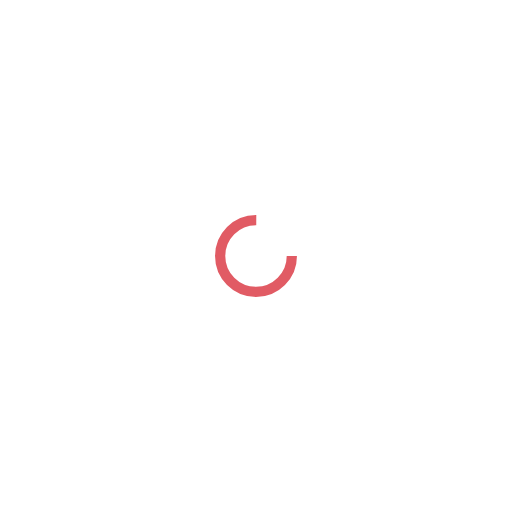
t = 0.00 s
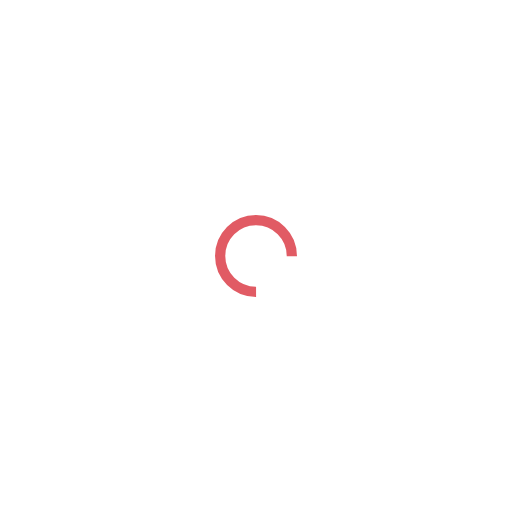
t = 0.23 s
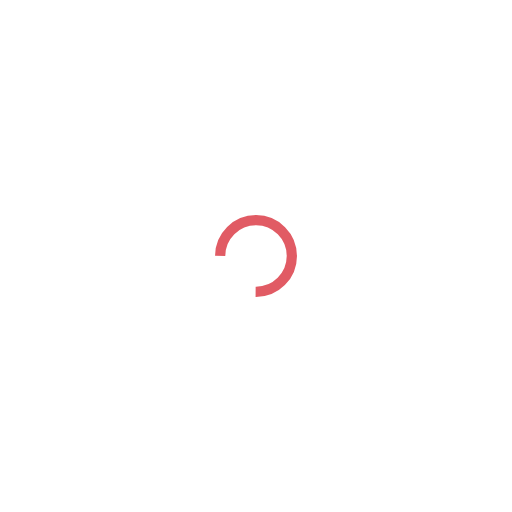
t = 0.46 s
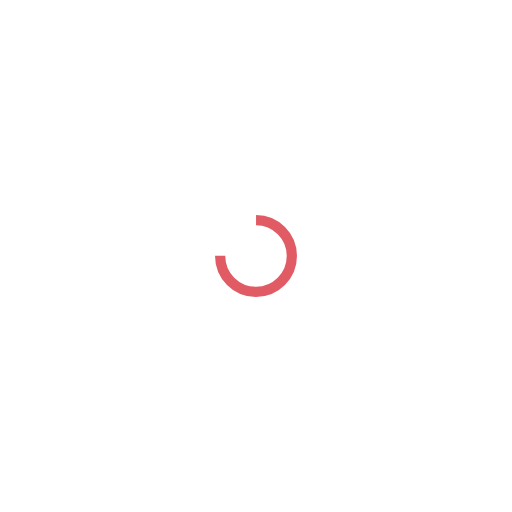
t = 0.68 s

The animated SVG that drew these frames (rendered in a browser with its animation timeline set to each time). Animation: 1 SMIL element (animateTransform=1); one cycle of 0.91 s, repeats indefinitely.

<svg xmlns="http://www.w3.org/2000/svg" viewBox="0 0 100 100" preserveAspectRatio="xMidYMid" width="210" height="210" style="shape-rendering: auto; display: block; background: transparent;" xmlns:xlink="http://www.w3.org/1999/xlink"><g><circle stroke-dasharray="32.98672286269283 12.995574287564276" r="7" stroke-width="2" stroke="#e15b64" fill="none" cy="50" cx="50">
  <animateTransform keyTimes="0;1" values="0 50 50;360 50 50" dur="0.9090909090909091s" repeatCount="indefinite" type="rotate" attributeName="transform"></animateTransform>
</circle><g></g></g><!-- [ldio] generated by https://loading.io --></svg>
